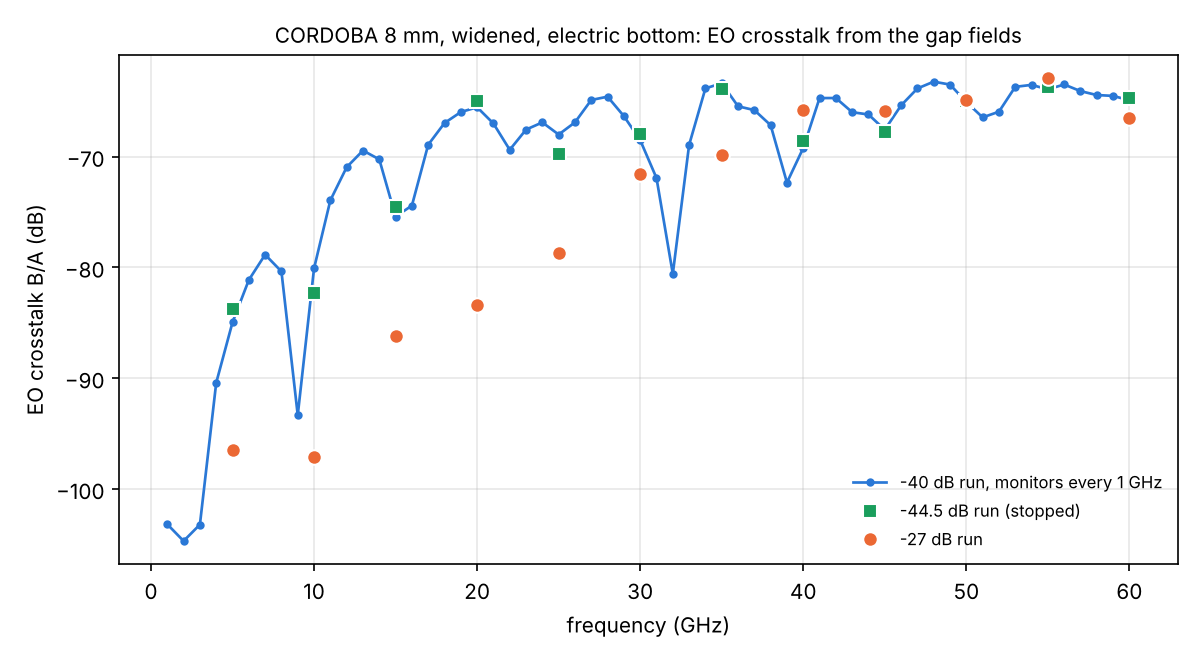

Data behind this chart, as committed beside it:
# f_GHz, ReX, ImX, X_dB  (EO B/A, full line, 50/50 ohm, push-pull, n_g 2.27; -40 dB run)
1.000000000000000000e+00, 3.494250840788547567e-06, 5.976906069427022552e-06, -1.031936362111189140e+02
2.000000000000000000e+00, 5.624744887031625245e-06, -1.478538018443655278e-06, -1.047077722079394135e+02
3.000000000000000000e+00, 1.974275034056382384e-07, 6.898080902746199222e-06, -1.032218782995364990e+02
4.000000000000000000e+00, 2.988313326757620252e-05, 3.797798294263905224e-06, -9.042189295406787153e+01
5.000000000000000000e+00, 2.594283597753459086e-06, -5.640819588602826324e-05, -8.496397932847470713e+01
6.000000000000000000e+00, -8.676229980863566134e-05, 1.259657931731878091e-05, -8.114278686626053627e+01
7.000000000000000000e+00, 2.148176815887164497e-05, 1.120488516739932740e-04, -7.885508729272360995e+01
8.000000000000000000e+00, 9.575046755278630579e-05, -2.858240234102898467e-06, -8.037331375481089424e+01
9.000000000000000000e+00, 1.660203503579964120e-05, -1.370434813125175134e-05, -9.334009553526252034e+01
1.000000000000000000e+01, 9.866076832463638324e-05, 7.466859842886078886e-06, -8.009230563371893652e+01
1.100000000000000000e+01, 7.060220485094673821e-05, -1.878351384778265837e-04, -7.395053846843872236e+01
1.200000000000000000e+01, -2.450061489749544210e-04, -1.417346211626219850e-04, -7.096276861525902291e+01
1.300000000000000000e+01, -2.143291380122003557e-04, 2.595527965568008503e-04, -6.945752329267948255e+01
1.400000000000000000e+01, 1.717256233822963445e-04, 2.546574956237144171e-04, -7.025303530540465147e+01
1.500000000000000000e+01, 1.683767564482969070e-04, 2.016125637669458876e-05, -7.541253275731082795e+01
1.600000000000000000e+01, 1.790697985580060058e-04, 6.314637425356632409e-05, -7.443053082390446207e+01
1.700000000000000000e+01, 3.001241641907820929e-04, -1.942706855587289212e-04, -6.893416092094165037e+01
1.800000000000000000e+01, -1.259803182654506523e-04, -4.298356721967412967e-04, -6.697604677355838021e+01
1.900000000000000000e+01, -5.004339907669219526e-04, 4.168107320095121711e-05, -6.598304013761162423e+01
2.000000000000000000e+01, -1.188388311026419782e-04, 5.141804483457666948e-04, -6.555168249103869016e+01
2.100000000000000000e+01, 3.101935772923679379e-04, 3.202466078642552923e-04, -6.701631802992238818e+01
2.200000000000000000e+01, 3.208089607492982690e-04, 1.102058021184882541e-04, -6.939061634229578601e+01
2.300000000000000000e+01, 4.154040585189589614e-04, -4.953917895833753678e-05, -6.756925566192234101e+01
2.400000000000000000e+01, 1.973741433276101406e-04, -4.055888812704680252e-04, -6.691523322648015437e+01
2.500000000000000000e+01, -3.137264929909488564e-04, -2.440307457128225259e-04, -6.801410763781238700e+01
2.600000000000000000e+01, -3.321624930305346881e-04, 3.053051259361285147e-04, -6.691343526408631703e+01
2.700000000000000000e+01, 1.273339327784442560e-04, 5.548162975470422031e-04, -6.489408004807840769e+01
2.800000000000000000e+01, 5.086590229663583715e-04, 2.972698881220238020e-04, -6.459541147218267554e+01
2.900000000000000000e+01, 4.806280435734183992e-04, -2.694270892805455291e-05, -6.635019189266456863e+01
3.000000000000000000e+01, 3.386481104397127549e-04, -1.612100944560679772e-04, -6.851794692733713532e+01
3.100000000000000000e+01, 1.372534873729731376e-04, -2.125499681603513146e-04, -7.193711406529034491e+01
3.200000000000000000e+01, -8.839637293308668655e-05, -3.053180314331519591e-05, -8.058185077195318513e+01
3.300000000000000000e+01, -1.975918181027016914e-05, 3.562376065288304946e-04, -6.895186411154134021e+01
3.400000000000000000e+01, 4.434073409776025359e-04, 4.644375074057576001e-04, -6.384773742609301905e+01
3.500000000000000000e+01, 6.705508186510589523e-04, 9.786204570633446156e-05, -6.337983574652342611e+01
3.600000000000000000e+01, 5.260567251406987957e-04, -8.668064479568390434e-05, -6.546300730217507180e+01
3.700000000000000000e+01, 4.948387935688224656e-04, -1.330164903598715653e-04, -6.580773390871462425e+01
3.800000000000000000e+01, 3.734181984456002115e-04, -2.290191552089501409e-04, -6.716945565043572230e+01
3.900000000000000000e+01, 2.177461789107136894e-04, -1.038290964425878278e-04, -7.235122688082472564e+01
4.000000000000000000e+01, 3.300797089920856848e-04, 1.022627948090459486e-04, -6.922958234233291819e+01
4.100000000000000000e+01, 5.802234019955268638e-04, 2.220161732570040161e-05, -6.472174120563444433e+01
4.200000000000000000e+01, 5.490092709998201743e-04, -1.898622429661185845e-04, -6.471779176598266758e+01
4.300000000000000000e+01, 4.633506357038679239e-04, -1.913226624207511276e-04, -6.599810669234148008e+01
4.400000000000000000e+01, 4.401727370312394924e-04, -2.143572659296157383e-04, -6.620330016659973182e+01
4.500000000000000000e+01, 3.940329382581480937e-04, -1.391123510603106694e-04, -6.757920434848013258e+01
4.600000000000000000e+01, 5.291802060794270407e-04, -9.767286070167095519e-05, -6.538243916896705343e+01
4.700000000000000000e+01, 6.052423163566844231e-04, -2.127397896135356460e-04, -6.385549451875036198e+01
4.800000000000000000e+01, 6.052061175337509124e-04, -3.287418660621387956e-04, -6.323905069349383012e+01
4.900000000000000000e+01, 5.075168879656848792e-04, -4.343234000067324580e-04, -6.350460499155137484e+01
5.000000000000000000e+01, 3.869304277051489232e-04, -4.013155252701304130e-04, -6.507561881074659027e+01
5.100000000000000000e+01, 3.587950280762600358e-04, -3.112731217514260926e-04, -6.646613110867859575e+01
5.200000000000000000e+01, 4.461820893555572330e-04, -2.342405289977757396e-04, -6.595256772612901841e+01
5.300000000000000000e+01, 5.629579688944237820e-04, -3.298785730469124141e-04, -6.370853965385097695e+01
5.400000000000000000e+01, 5.003011590337924077e-04, -4.397038247782692833e-04, -6.352968614939072722e+01
5.500000000000000000e+01, 4.673798671342982024e-04, -4.308057531512685437e-04, -6.393578284839601622e+01
5.600000000000000000e+01, 4.592364822329958506e-04, -4.860214787138511668e-04, -6.349580736309913931e+01
5.700000000000000000e+01, 3.841731915875896746e-04, -4.920155936966409465e-04, -6.409304827789983960e+01
5.800000000000000000e+01, 3.797843889625576188e-04, -4.634872600562468304e-04, -6.444837058864011681e+01
5.900000000000000000e+01, 3.592753595712014185e-04, -4.731264018708387811e-04, -6.452314652644878379e+01
6.000000000000000000e+01, 3.632054396404437498e-04, -4.355327457861729199e-04, -6.492674555664081026e+01
